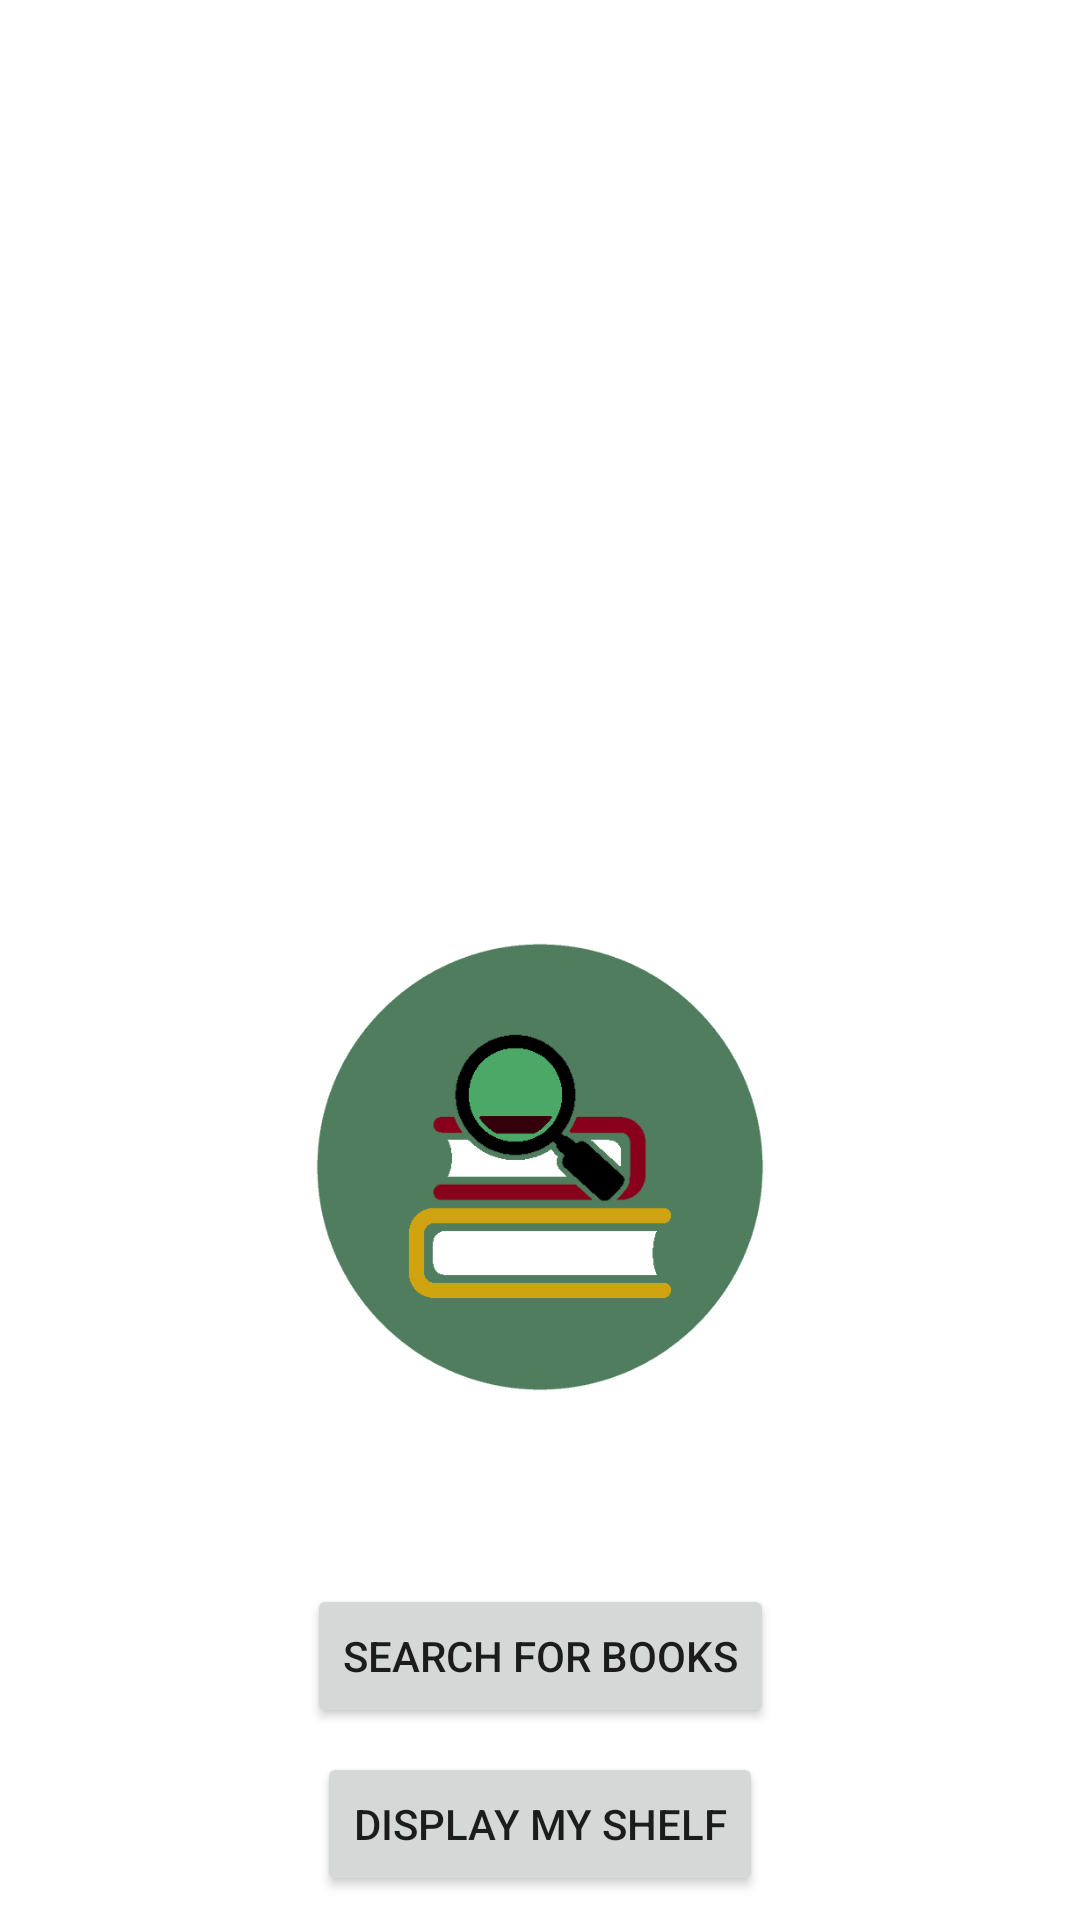

Reconstruct the res/layout file that produces this screen, plus the resources it refers to.
<!-- AndroidManifest.xml: application theme Theme.BookAPIAssignment -->
<!-- res/layout/activity_main.xml -->
<?xml version="1.0" encoding="utf-8"?>
<androidx.constraintlayout.widget.ConstraintLayout xmlns:android="http://schemas.android.com/apk/res/android"
    xmlns:app="http://schemas.android.com/apk/res-auto"
    xmlns:tools="http://schemas.android.com/tools"
    android:layout_width="match_parent"
    android:layout_height="match_parent"
    tools:context=".MainActivity">

    <ImageView
        android:id="@+id/imageTitle"
        android:layout_width="wrap_content"
        android:layout_height="250dp"
        android:scaleType="fitXY"
        android:contentDescription="@string/conDesImageTitle"
        app:layout_constraintEnd_toEndOf="parent"
        app:layout_constraintStart_toStartOf="parent"
        app:layout_constraintTop_toTopOf="parent"
        android:src="@drawable/bookshelf" />

    <Button
        android:id="@+id/buttonSearchScreen"
        android:layout_width="wrap_content"
        android:layout_height="wrap_content"
        android:layout_marginBottom="8dp"
        android:gravity="center"
        android:text="@string/txtButtonSearchScreen"
        app:layout_constraintBottom_toTopOf="@+id/buttonShelfScreen"
        app:layout_constraintEnd_toEndOf="parent"
        app:layout_constraintStart_toStartOf="parent" />

    <Button
        android:id="@+id/buttonShelfScreen"
        android:layout_width="wrap_content"
        android:layout_height="wrap_content"
        android:layout_marginBottom="8dp"
        android:gravity="center"
        android:text="@string/txtButtonMyShelfScreen"
        app:layout_constraintBottom_toBottomOf="parent"
        app:layout_constraintEnd_toEndOf="parent"
        app:layout_constraintStart_toStartOf="parent" />

    <ImageView
        android:id="@+id/imageIcon"
        android:layout_width="150dp"
        android:layout_height="150dp"
        android:layout_marginStart="32dp"
        android:layout_marginTop="32dp"
        android:layout_marginEnd="32dp"
        android:layout_marginBottom="32dp"
        android:contentDescription="@string/conDesIcon"
        app:layout_constraintBottom_toTopOf="@+id/buttonSearchScreen"
        app:layout_constraintEnd_toEndOf="parent"
        app:layout_constraintStart_toStartOf="parent"
        app:layout_constraintTop_toBottomOf="@+id/imageTitle"
        android:src="@drawable/book_icon" />

</androidx.constraintlayout.widget.ConstraintLayout>
<!-- resources referenced by this layout -->
<resources>
  <!-- drawable book_icon: png bitmap (drawable, 15140 bytes) -->
  <string name="conDesIcon">An image of the app icon</string>
  <string name="conDesImageTitle">A picture of a busy bookshelf</string>
  <string name="txtButtonMyShelfScreen">Display My Shelf</string>
  <string name="txtButtonSearchScreen">Search for Books</string>
  <style name="Theme.BookAPIAssignment" parent="Theme.MaterialComponents.DayNight.DarkActionBar">
          
          <item name="colorPrimary">@color/purple_500</item>
          <item name="colorPrimaryVariant">@color/purple_700</item>
          <item name="colorOnPrimary">@color/white</item>
          
          <item name="colorSecondary">@color/teal_200</item>
          <item name="colorSecondaryVariant">@color/teal_700</item>
          <item name="colorOnSecondary">@color/black</item>
          
          <item name="android:statusBarColor" tools:targetApi="l">?attr/colorPrimaryVariant</item>
          
      </style>
  <!-- not gathered from this repository: default colours our renderer supplied (Android Studio template values) -->
  <color name="purple_500">#FF6200EE</color>
  <color name="purple_700">#FF3700B3</color>
  <color name="teal_200">#FF03DAC5</color>
  <color name="teal_700">#FF018786</color>
  <color name="black">#FF000000</color>
  <color name="white">#FFFFFFFF</color>
</resources>
